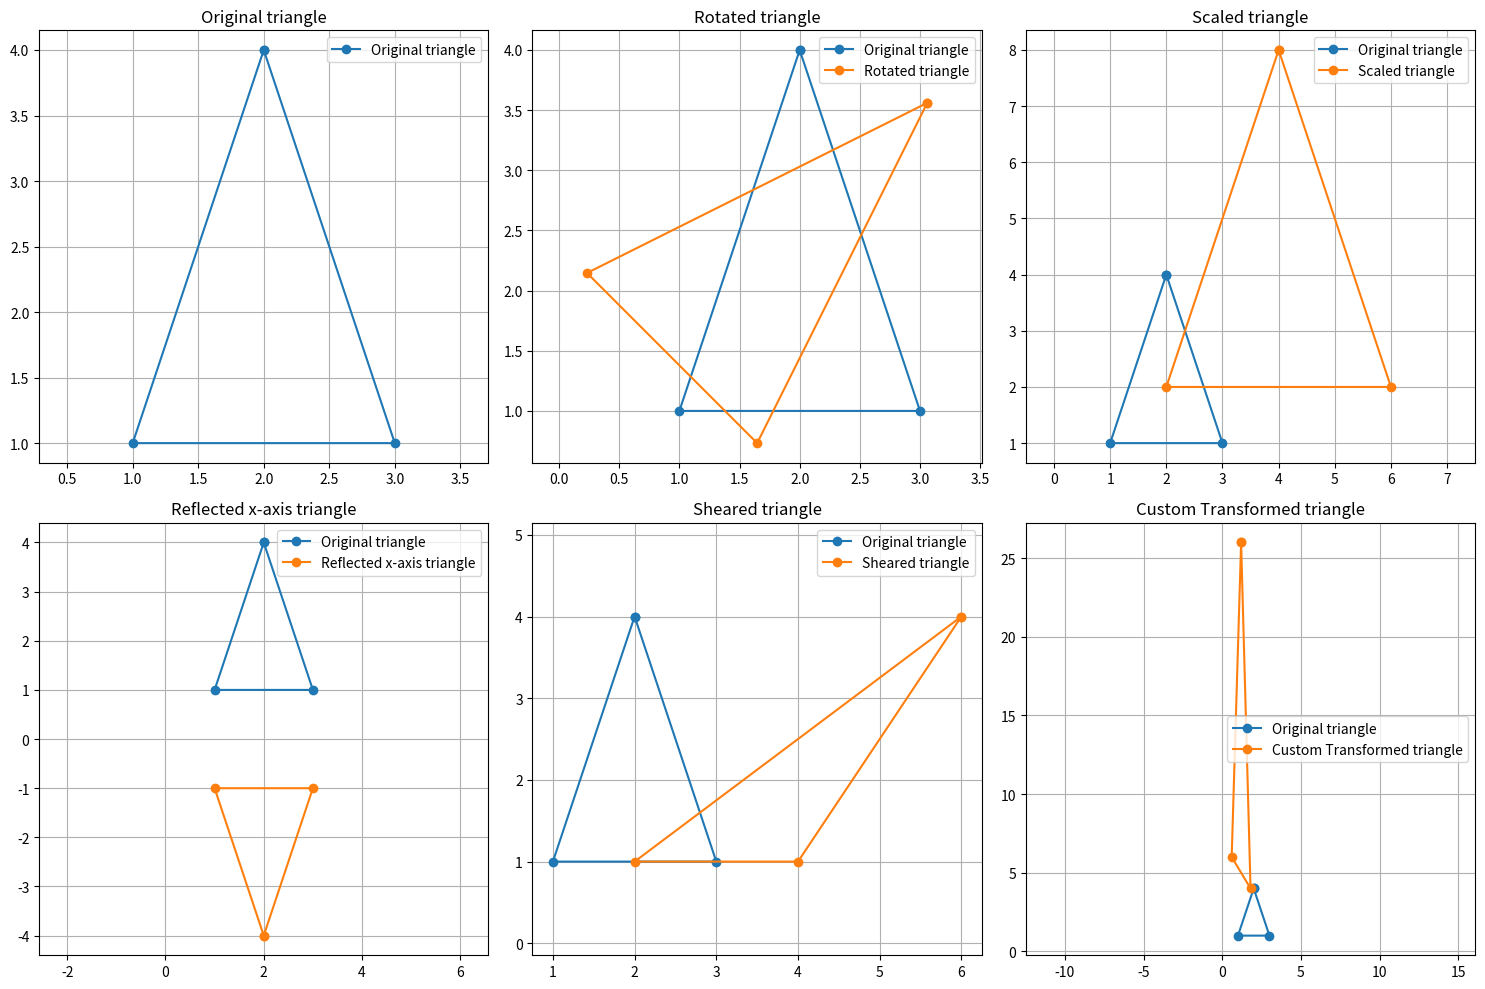
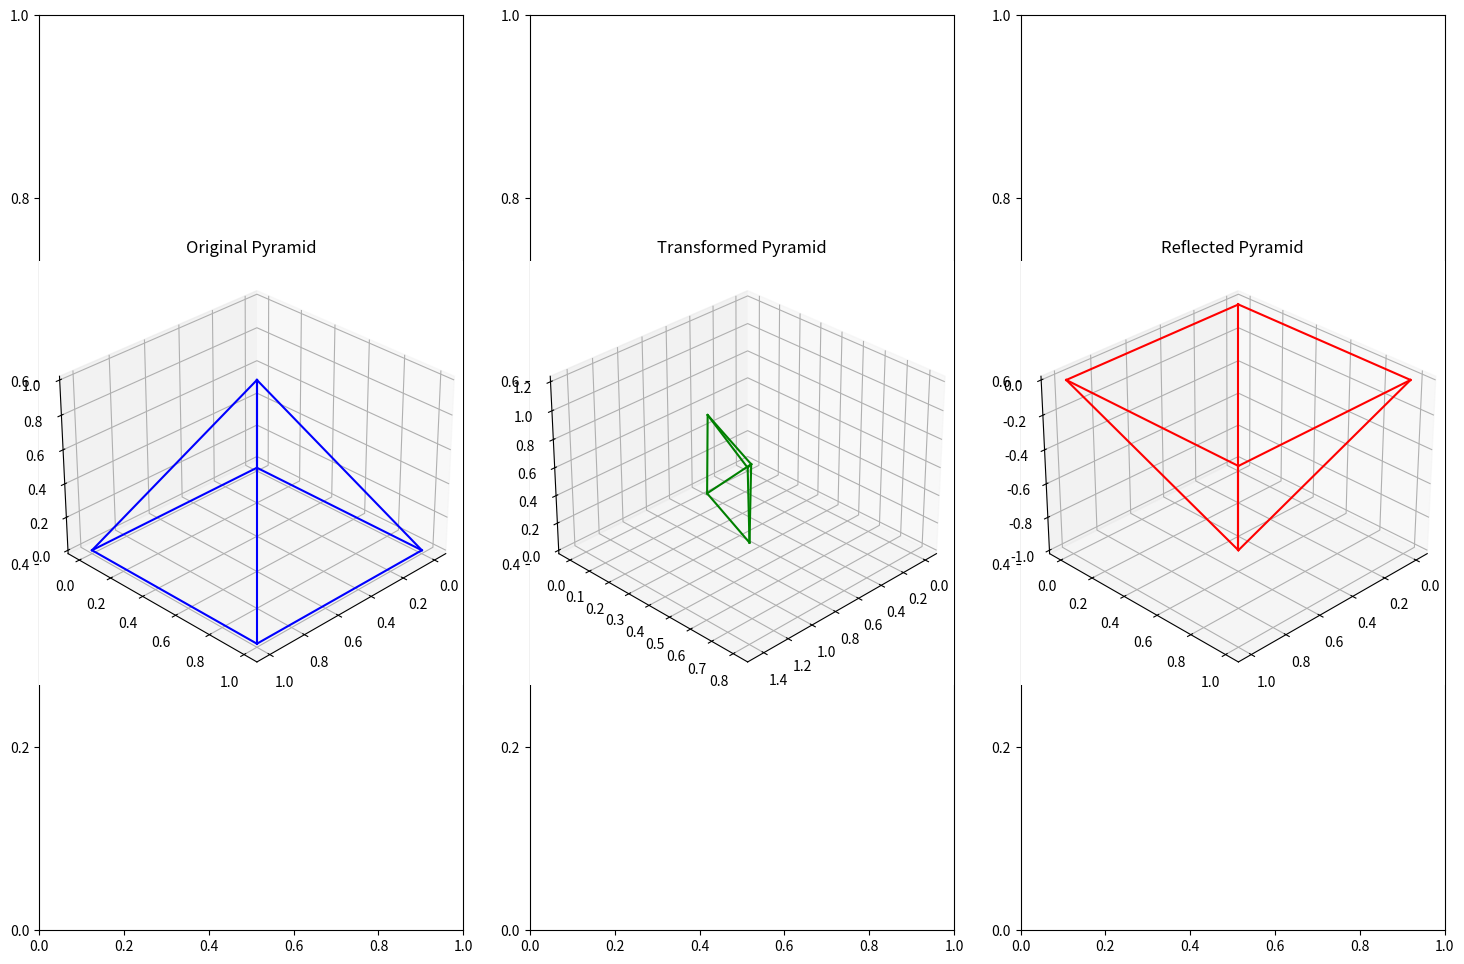

Source code (Python) for these figures, in order:
import numpy as np
import matplotlib.pyplot as plt


def rotate(figure, angle_degree):
    center = np.mean(figure, axis=0)
    angle_rad = np.radians(angle_degree)
    rotation_matrix = np.array([
        [np.cos(angle_rad), -np.sin(angle_rad)],
        [np.sin(angle_rad), np.cos(angle_rad)]
    ])
    moved_figure = figure - center
    rotated_translated_figure = np.dot(moved_figure, rotation_matrix)
    rotated_figure = rotated_translated_figure + center

    return rotated_figure, rotation_matrix

def scale(figure, coefficient):
    scale_matrix = np.array([[coefficient, 0], [0, coefficient]])
    scaled_points = np.dot(figure, scale_matrix)
    return scaled_points, scale_matrix

def reflect(figure, axis):
    if axis == "x":
        reflect_matrix = np.array([[1, 0], [0, -1]])
    elif axis == "y":
        reflect_matrix = np.array([[-1, 0], [0, 1]])
    elif axis == "origin":
        reflect_matrix = -np.eye(2)
    else:
        print("This type of reflection is not implemented")
        return figure, None
    reflected_points = np.dot(figure, reflect_matrix)
    return reflected_points, reflect_matrix


def shear_axis(figure, axis, factor):
    if axis == 'x':
        shear_matrix = np.array([[1, factor, 0], [0, 1, 0]])
    elif axis == 'y':
        shear_matrix = np.array([[1, 0, 0], [factor, 1, 0]])

    figure_homogeneous = np.hstack([figure, np.ones((figure.shape[0], 1))])
    sheared_figure_standard = np.dot(figure_homogeneous, shear_matrix.T)
    sheared_figure = sheared_figure_standard[:, :2]

    return sheared_figure, shear_matrix

def custom_transform(figure, transformation_matrix):
    transformed_points = np.dot(figure, transformation_matrix)
    return transformed_points, transformation_matrix

def reflect_3d(figure, axis):
    if axis == 'x':
        reflection_matrix = np.array([[-1, 0, 0], [0, 1, 0], [0, 0, 1]])
    elif axis == 'y':
        reflection_matrix = np.array([[1, 0, 0], [0, -1, 0], [0, 0, 1]])
    elif axis == 'z':
        reflection_matrix = np.array([[1, 0, 0], [0, 1, 0], [0, 0, -1]])
    else:
        print("Invalid axis for reflection")
        return figure, None
    reflected_points = np.dot(figure, reflection_matrix)
    return reflected_points, reflection_matrix


figures = {
    "triangle": np.array([[2, 4], [1, 1], [3, 1], [2, 4]]),
    "rectangle": np.array([[1, 3], [1, 1], [4, 1], [4, 3], [1, 3]])
}


def plot_transformations(figure, figure_name):
    rotated_figure, rotate_matrix = rotate(figure, 45)
    scaled_figure, scale_matrix = scale(figure, 2)
    reflected_figure_x, reflect_matrix_x = reflect(figure, "x")
    sheared_figure, shear_matrix = shear_axis(figure, "x", 1)
    custom_matrix = np.array([[0.6, -1], [0, 7]])
    custom_transformed_figure, custom_matrix = custom_transform(figure, custom_matrix)

    print(f"Rotation matrix:\n{rotate_matrix}")
    print(f"Scale matrix:\n{scale_matrix}")
    print(f"Reflection matrix (x-axis):\n{reflect_matrix_x}")
    print(f"Shear matrix (x-axis):\n{shear_matrix}")
    print(f"Custom transformation matrix:\n{custom_matrix}")

    fig, axs = plt.subplots(2, 3, figsize=(15, 10))
    axs = axs.flatten()

    axs[0].plot(figure[:, 0], figure[:, 1], marker='o', linestyle='-', label="Original " + figure_name)
    axs[0].set_title("Original " + figure_name)
    axs[0].grid(True)
    axs[0].axis('equal')


    axs[1].plot(figure[:, 0], figure[:, 1], marker='o', linestyle='-', label="Original " + figure_name)
    axs[1].plot(rotated_figure[:, 0], rotated_figure[:, 1], marker='o', linestyle='-', label="Rotated " + figure_name)
    axs[1].set_title("Rotated " + figure_name)
    axs[1].grid(True)
    axs[1].axis('equal')


    axs[2].plot(figure[:, 0], figure[:, 1], marker='o', linestyle='-', label="Original " + figure_name)
    axs[2].plot(scaled_figure[:, 0], scaled_figure[:, 1], marker='o', linestyle='-', label="Scaled " + figure_name)
    axs[2].set_title("Scaled " + figure_name)
    axs[2].grid(True)
    axs[2].axis('equal')

    axs[3].plot(figure[:, 0], figure[:, 1], marker='o', linestyle='-', label="Original " + figure_name)
    axs[3].plot(reflected_figure_x[:, 0], reflected_figure_x[:, 1], marker='o', linestyle='-',
                label="Reflected x-axis " + figure_name)
    axs[3].set_title("Reflected x-axis " + figure_name)
    axs[3].grid(True)
    axs[3].axis('equal')

    axs[4].plot(figure[:, 0], figure[:, 1], marker='o', linestyle='-', label="Original " + figure_name)
    axs[4].plot(sheared_figure[:, 0], sheared_figure[:, 1], marker='o', linestyle='-', label="Sheared " + figure_name)
    axs[4].set_title("Sheared " + figure_name)
    axs[4].grid(True)
    axs[4].axis('equal')

    axs[5].plot(figure[:, 0], figure[:, 1], marker='o', linestyle='-', label="Original " + figure_name)
    axs[5].plot(custom_transformed_figure[:, 0], custom_transformed_figure[:, 1], marker='o', linestyle='-',
                label="Custom Transformed " + figure_name)
    axs[5].set_title("Custom Transformed " + figure_name)
    axs[5].grid(True)
    axs[5].axis('equal')

    for ax in axs:
        ax.legend()

    plt.tight_layout()
    plt.show()

figure_name = "triangle"
figure = figures[figure_name]
plot_transformations(figure, figure_name)



# 3D figures
pyramid = np.array([
    [0, 0, 0],
    [1, 0, 0],
    [1, 1, 0],
    [0, 1, 0],
    [0.5, 0.5, 1]
])

random_transformation_matrix_3d = np.random.rand(3, 3)
transformed_pyramid, transform_matrix_pyramid = custom_transform(pyramid, random_transformation_matrix_3d)
reflected_pyramid, reflect_matrix_pyramid = reflect_3d(pyramid, "z")

print("\n\nWorking with 3D figure")
print(f"Custom transform: \n{transform_matrix_pyramid}")
print(f"Reflected z-axis: \n{reflect_matrix_pyramid}")

fig, axs = plt.subplots(1, 3, figsize=(15, 10))
axs = axs.flatten()
pyramid_edges = [
    [0, 1], [1, 2], [2, 3], [3, 0],
    [0, 4], [1, 4], [2, 4], [3, 4]
]

ax1 = fig.add_subplot(131, projection='3d')
for edge in pyramid_edges:
    ax1.plot([pyramid[edge[0], 0], pyramid[edge[1], 0]],
             [pyramid[edge[0], 1], pyramid[edge[1], 1]],
             [pyramid[edge[0], 2], pyramid[edge[1], 2]], color='blue')
ax1.set_title("Original Pyramid")
ax1.view_init(azim=45, elev=30)

ax2 = fig.add_subplot(132, projection='3d')
for edge in pyramid_edges:
    ax2.plot([transformed_pyramid[edge[0], 0], transformed_pyramid[edge[1], 0]],
             [transformed_pyramid[edge[0], 1], transformed_pyramid[edge[1], 1]],
             [transformed_pyramid[edge[0], 2], transformed_pyramid[edge[1], 2]], color='green')
ax2.set_title("Transformed Pyramid")
ax2.view_init(azim=45, elev=30)

ax3 = fig.add_subplot(133, projection='3d')
for edge in pyramid_edges:
    ax3.plot([reflected_pyramid[edge[0], 0], reflected_pyramid[edge[1], 0]],
             [reflected_pyramid[edge[0], 1], reflected_pyramid[edge[1], 1]],
             [reflected_pyramid[edge[0], 2], reflected_pyramid[edge[1], 2]], color='red')
ax3.set_title("Reflected Pyramid")
ax3.view_init(azim=45, elev=30)

plt.tight_layout(pad=2)
plt.show()

